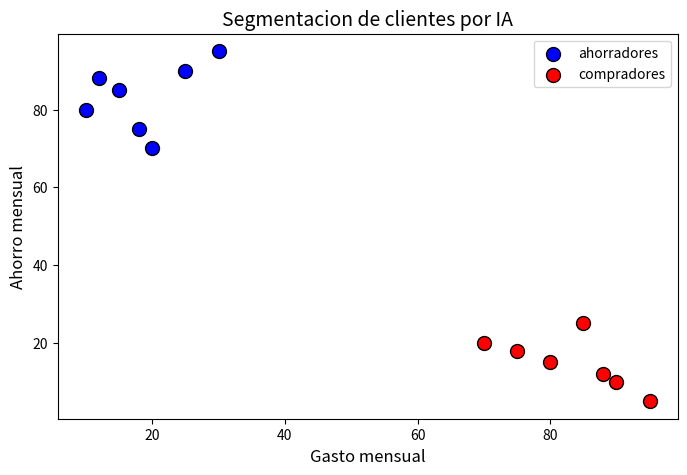

Source code (Python):
import matplotlib.pyplot as plt
import numpy as np

# Datos de ahorro y gasto de varios ahorradores
gasto_ahorradores = [10,15,20,25,30,12,18]
ahorro_ahorradores = [80,85,70,90,95,88,75]

# Datos de gasto y ahorro de varios compradores
gasto_compradores = [70,80,90,85,95,75,88]
ahorro_compradores = [20,15,10,25,5,18,12]

# Crear una figura para las gráficas
plt.figure(figsize=(8,5)) # Tamaño de la figura

# Graficar los datos de ahorradores y compradores
plt.scatter(gasto_ahorradores,ahorro_ahorradores, color='blue', label='ahorradores', s=100, edgecolors='black')
plt.scatter(gasto_compradores,ahorro_compradores, color='red', label='compradores', s=100, edgecolors='black')
plt.title("Segmentacion de clientes por IA", fontsize=14)
plt.xlabel("Gasto mensual", fontsize=12)
plt.ylabel("Ahorro mensual", fontsize=12)
plt.legend()
plt.show()
